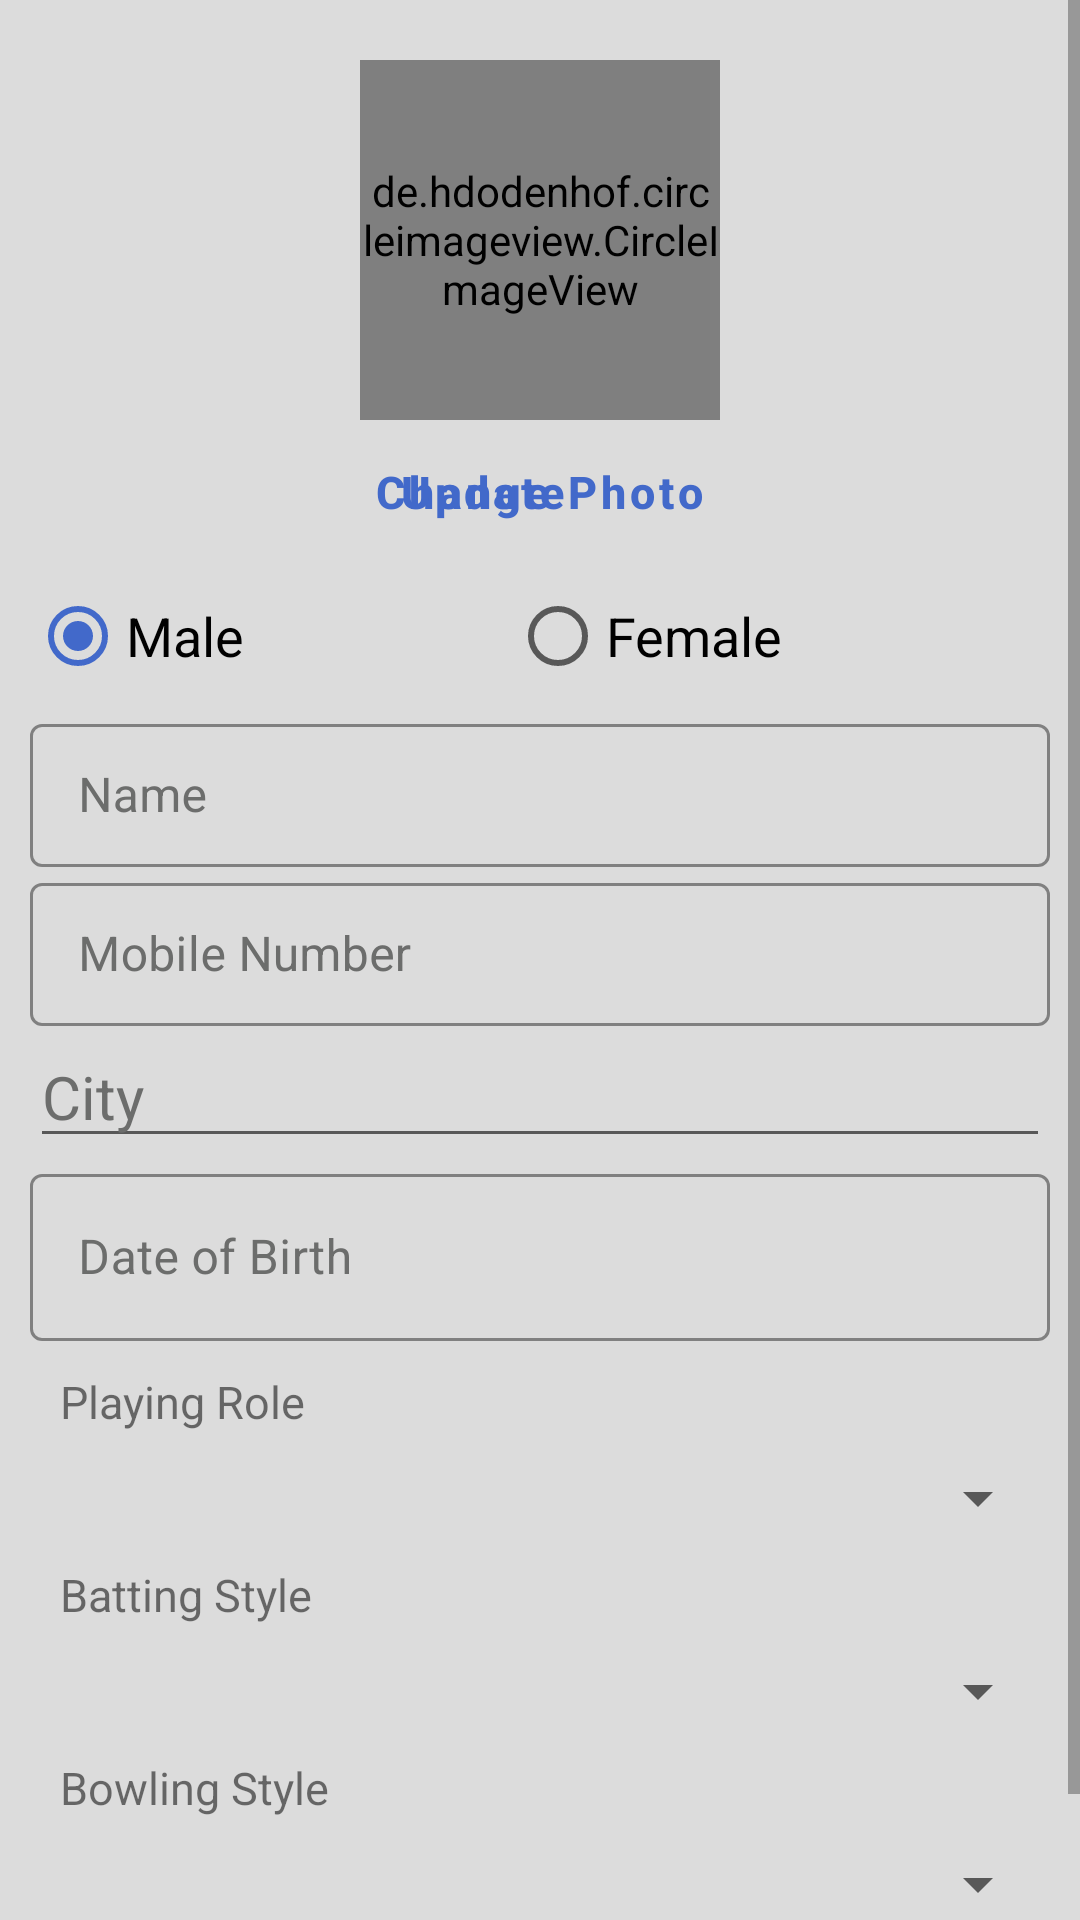

Produce the Android XML layout that renders to this screen, including the resource entries it uses.
<!-- AndroidManifest.xml: application theme AppTheme -->
<!-- res/layout/edit_profile_activity.xml -->
<?xml version="1.0" encoding="utf-8"?>
<ScrollView xmlns:android="http://schemas.android.com/apk/res/android"
        xmlns:app="http://schemas.android.com/apk/res-auto"
        xmlns:tools="http://schemas.android.com/tools"
        android:layout_width="match_parent"
        android:layout_height="match_parent"
        android:background="#DCDCDC">

    <RelativeLayout
            android:layout_width="match_parent"
            android:layout_height="wrap_content">


        <de.hdodenhof.circleimageview.CircleImageView
                android:layout_width="120dp"
                android:layout_height="120dp"
                android:layout_centerHorizontal="true"
                android:layout_marginTop="20dp"
                android:id="@+id/change_photo_edit_profile"
                style="@style/playerImage_ProfileActivity"
                app:civ_border_width="5dp"
                app:civ_border_color="@color/lightGray"
                />

        <RelativeLayout
                android:layout_width="wrap_content"
                android:layout_height="wrap_content"
                android:id="@+id/changePhoto_Layout"
                android:layout_below="@+id/change_photo_edit_profile"
                android:layout_centerHorizontal="true"
                >


            <com.google.android.material.button.MaterialButton
                    android:layout_width="wrap_content"
                    android:layout_height="wrap_content"
                    android:text="Change Photo"
                    android:textAllCaps="false"
                    style="@style/Widget.MaterialComponents.Button.TextButton"
                    android:textSize="15sp"
                    android:background="@color/white_layout"
                    android:textStyle="bold"
                    android:clickable="true"
                    android:textColor="@color/colorAccent"
                    android:id="@+id/change_photo_Button_EditProfileActivity"
                    />

            <com.google.android.material.button.MaterialButton
                    android:layout_width="wrap_content"
                    android:layout_height="wrap_content"
                    android:id="@+id/update_photo_Button_EditProfileActivity"
                    android:text="Update"
                    android:textAllCaps="false"
                    style="@style/Widget.MaterialComponents.Button.TextButton"
                    android:textSize="15sp"
                    android:background="@color/white_layout"
                    android:textStyle="bold"
                    android:textColor="@color/colorAccent"

                    />




        </RelativeLayout>




            <LinearLayout
                    android:layout_width="match_parent"
                    android:layout_height="wrap_content"
                android:layout_below="@id/changePhoto_Layout"
                android:id="@+id/textInput_layout"
                android:layout_marginLeft="10dp"
                android:layout_marginRight="10dp"
                android:orientation="vertical">


                <RadioGroup
                        android:layout_width="match_parent"
                        android:layout_height="wrap_content"
                        android:orientation="horizontal"
                        android:id="@+id/gender_edit_profile"
                        >


                    <RadioButton
                            android:id="@+id/male_gender_edit_profile"
                            android:layout_width="wrap_content"
                            android:layout_height="wrap_content"
                            android:text="@string/male"
                            android:checked="true"
                            android:layout_weight="1"
                            android:textSize="18sp" />

                    <RadioButton android:layout_width="wrap_content"
                            android:layout_height="wrap_content"
                            android:text="@string/female"
                            android:layout_weight="1"
                            android:textSize="18sp"
                            android:id="@+id/female_gender_edit_profile"
                            />
                </RadioGroup>





                <com.google.android.material.textfield.TextInputLayout
                        android:layout_width="match_parent"
                        android:layout_height="wrap_content"
                        android:hint="Name"
                        app:hintAnimationEnabled="true"
                        app:hintEnabled="true"
                        app:boxStrokeColor="@android:color/holo_green_dark"
                        android:textSize="20sp"
                        android:textColorHint="@color/textColor"
                        style="@style/Widget.MaterialComponents.TextInputLayout.OutlinedBox.Dense"
                        >


                    <com.google.android.material.textfield.TextInputEditText
                            android:layout_width="match_parent"
                            android:layout_height="wrap_content"
                            android:id="@+id/edit_name_edit_profile"
                            />


                </com.google.android.material.textfield.TextInputLayout>



                <com.google.android.material.textfield.TextInputLayout
                        android:layout_width="match_parent"
                        android:layout_height="wrap_content"
                        android:hint="Mobile Number"
                        app:hintAnimationEnabled="true"
                        app:hintEnabled="true"
                        app:boxStrokeColor="@android:color/holo_green_dark"
                        android:textSize="20sp"
                        android:textColorHint="@color/textColor"
                        style="@style/Widget.MaterialComponents.TextInputLayout.OutlinedBox.Dense"
                        >


                    <com.google.android.material.textfield.TextInputEditText
                            android:layout_width="match_parent"
                            android:layout_height="wrap_content"
                            android:inputType="phone"
                            android:id="@+id/edit_phone_number_edit_profile"
                            />


                </com.google.android.material.textfield.TextInputLayout>


                <androidx.appcompat.widget.AppCompatAutoCompleteTextView
                        android:layout_width="match_parent"
                        android:layout_height="wrap_content"
                        android:hint="City"
                        app:hintAnimationEnabled="true"
                        app:hintEnabled="true"
                        app:boxStrokeColor="@android:color/holo_green_dark"
                        android:textSize="20sp"
                        android:textColorHint="@color/textColor"
                        style="@style/Widget.MaterialComponents.TextInputLayout.OutlinedBox.Dense"
                    android:id="@+id/edit_location_edit_profile"

                    />



                <com.google.android.material.textfield.TextInputLayout
                        android:layout_width="match_parent"
                        android:layout_height="wrap_content"
                        android:hint="Date of Birth"
                        app:hintAnimationEnabled="true"
                        app:hintEnabled="true"
                        app:boxStrokeColor="@android:color/holo_green_dark"
                        android:textSize="20sp"
                        android:textColorHint="@color/textColor"
                        style="@style/Widget.MaterialComponents.TextInputLayout.OutlinedBox"
                        >


                    <com.google.android.material.textfield.TextInputEditText
                            android:layout_width="match_parent"
                            android:layout_height="wrap_content"
                            android:inputType="date"
                            android:ems="10"
                            android:id="@+id/date_of_birth_edit_profile"
                            />


                </com.google.android.material.textfield.TextInputLayout>

                <androidx.appcompat.widget.AppCompatTextView
                        android:layout_width="match_parent"
                        android:layout_height="wrap_content"
                        android:text="Playing Role"
                        android:textSize="15sp"
                        android:layout_margin="10dp"
                        />

                <androidx.appcompat.widget.AppCompatSpinner
                        android:layout_width="match_parent"
                        android:layout_height="wrap_content"
                        android:id="@+id/playing_role_spinner_edit_profile"
                        style="@style/Widget.AppCompat.DropDownItem.Spinner"
                        />

                <androidx.appcompat.widget.AppCompatTextView
                        android:layout_width="match_parent"
                        android:layout_height="wrap_content"
                        android:text="Batting Style"
                        android:textSize="15sp"
                        android:layout_margin="10dp"
                        />

                <androidx.appcompat.widget.AppCompatSpinner
                        android:layout_width="match_parent"
                        android:layout_height="wrap_content"
                        android:id="@+id/batting_style_spinner_edit_profile"
                        style="@style/Widget.AppCompat.DropDownItem.Spinner"
                        />

                <androidx.appcompat.widget.AppCompatTextView
                        android:layout_width="match_parent"
                        android:layout_height="wrap_content"
                        android:text="Bowling Style"
                        android:textSize="15sp"
                        android:layout_margin="10dp"
                        />

                <androidx.appcompat.widget.AppCompatSpinner
                        android:layout_width="match_parent"
                        android:layout_height="wrap_content"
                        android:id="@+id/bowling_style_spinner_edit_profile"
                        style="@style/Widget.AppCompat.DropDownItem.Spinner"
                        />

                <com.dx.dxloadingbutton.lib.LoadingButton
                        android:layout_marginHorizontal="25dp"
                        android:layout_width="match_parent"
                        android:layout_height="wrap_content"
                        android:id="@+id/update_button_edit_profile"
                        android:layout_below="@+id/textInput_layout"
                        app:lb_btnText="Update"
                        app:lb_resetAfterFailed="true"
                        app:lb_btnDisabledColor="@android:color/darker_gray"
                        app:lb_cornerRadius="32"
                        app:lb_rippleEnable="true"
                        android:layout_marginTop="26dp"
                        android:layout_centerHorizontal="true"/>


            </LinearLayout>


    </RelativeLayout>

</ScrollView>
<!-- resources referenced by this layout -->
<resources>
  <color name="colorAccent">#4269CA</color>
  <color name="lightGray">#DEDEDE</color>
  <color name="textColor">#6c6d6c</color>
  <color name="white_layout">#ffffff</color>
  <string name="female">Female</string>
  
  
      //Playing Role Spinner Items
  <string name="male">Male</string>
  <style name="playerImage_ProfileActivity">
          <item name="android:gravity">center</item>
          <item name="android:src">@mipmap/ic_launcher</item>
          <item name="civ_border_color">@color/white_text</item>
          <item name="civ_border_width">2dp</item>
          <item name="android:layout_marginTop">10dp</item>
          <item name="android:layout_marginLeft">23dp</item>
      </style>
  <style name="AppTheme" parent="Theme.MaterialComponents.Light">
          
          <item name="colorPrimaryDark">@color/DarkSlateGray</item>
          <item name="colorPrimary">@color/LightSlateGray</item>
          <item name="colorAccent">@color/colorAccent</item>
      </style>
  <color name="white_text">#ffffff</color>
  <color name="DarkSlateGray">#2F4F4F</color>
  <color name="LightSlateGray">#778899</color>
</resources>
